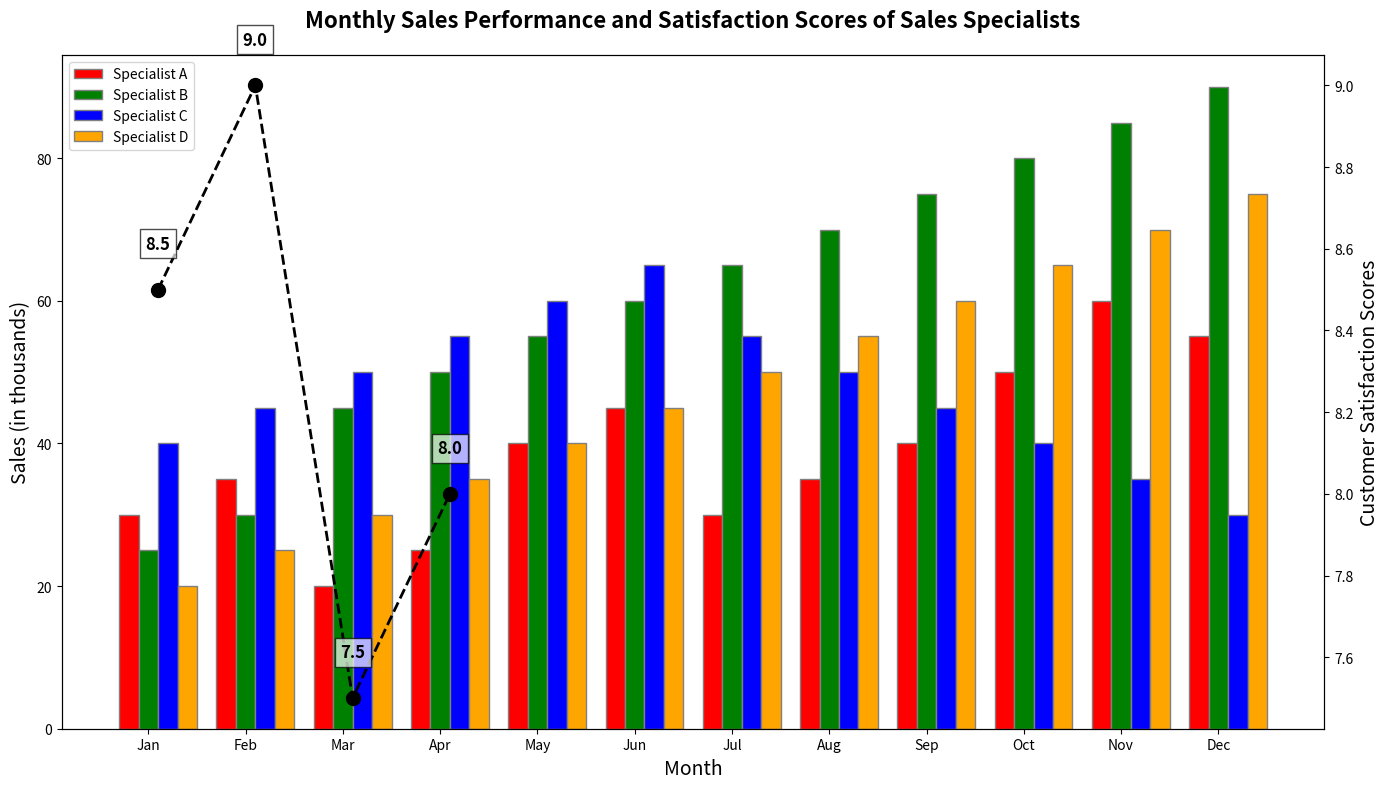

The matplotlib source for this figure:
import matplotlib.pyplot as plt
import numpy as np

# Backstory: An electronics store tracks the performance of its sales specialists based on monthly sales and customer satisfaction scores.
# The chart will illustrate the sales numbers and satisfaction scores for each specialist over a 12-month period.

# Sales specialists
specialists = ['Specialist A', 'Specialist B', 'Specialist C', 'Specialist D']

# Monthly sales data (in thousands)
monthly_sales = np.array([
    [30, 35, 20, 25, 40, 45, 30, 35, 40, 50, 60, 55],  # Specialist A
    [25, 30, 45, 50, 55, 60, 65, 70, 75, 80, 85, 90],  # Specialist B
    [40, 45, 50, 55, 60, 65, 55, 50, 45, 40, 35, 30],  # Specialist C
    [20, 25, 30, 35, 40, 45, 50, 55, 60, 65, 70, 75]   # Specialist D
])

# Average customer satisfaction scores (out of 10) for the year
satisfaction_scores = np.array([8.5, 9.0, 7.5, 8.0])

# Create the figure and subplots
fig, ax = plt.subplots(figsize=(14, 8))

# Bar width
bar_width = 0.2

# Positions of the bars on the x-axis
r1 = np.arange(len(monthly_sales[0]))
r2 = [x + bar_width for x in r1]
r3 = [x + bar_width for x in r2]
r4 = [x + bar_width for x in r3]

# Plot bars
ax.bar(r1, monthly_sales[0], color='r', width=bar_width, edgecolor='grey', label=specialists[0])
ax.bar(r2, monthly_sales[1], color='g', width=bar_width, edgecolor='grey', label=specialists[1])
ax.bar(r3, monthly_sales[2], color='b', width=bar_width, edgecolor='grey', label=specialists[2])
ax.bar(r4, monthly_sales[3], color='orange', width=bar_width, edgecolor='grey', label=specialists[3])

# Adding title and labels
ax.set_title('Monthly Sales Performance and Satisfaction Scores of Sales Specialists', fontsize=16, fontweight='bold', pad=20)
ax.set_xlabel('Month', fontsize=14)
ax.set_ylabel('Sales (in thousands)', fontsize=14)
ax.set_xticks([r + bar_width for r in range(len(monthly_sales[0]))])
ax.set_xticklabels(['Jan', 'Feb', 'Mar', 'Apr', 'May', 'Jun', 'Jul', 'Aug', 'Sep', 'Oct', 'Nov', 'Dec'])
ax.legend()

# Twin axes to show satisfaction scores
ax2 = ax.twinx()
ax2.plot([r + bar_width * 1.5 for r in range(len(specialists))], satisfaction_scores, color='k', marker='o', linestyle='--', linewidth=2, markersize=10)
ax2.set_ylabel('Customer Satisfaction Scores', fontsize=14)

# Display satisfaction scores above the points
for i, score in enumerate(satisfaction_scores):
    ax2.text(i + bar_width * 1.5, score + 0.1, str(score), color='black', ha='center', fontsize=12, fontweight='bold', bbox=dict(facecolor='white', alpha=0.7))

# Enhancing readability
plt.tight_layout()

# Show the plot
plt.show()
